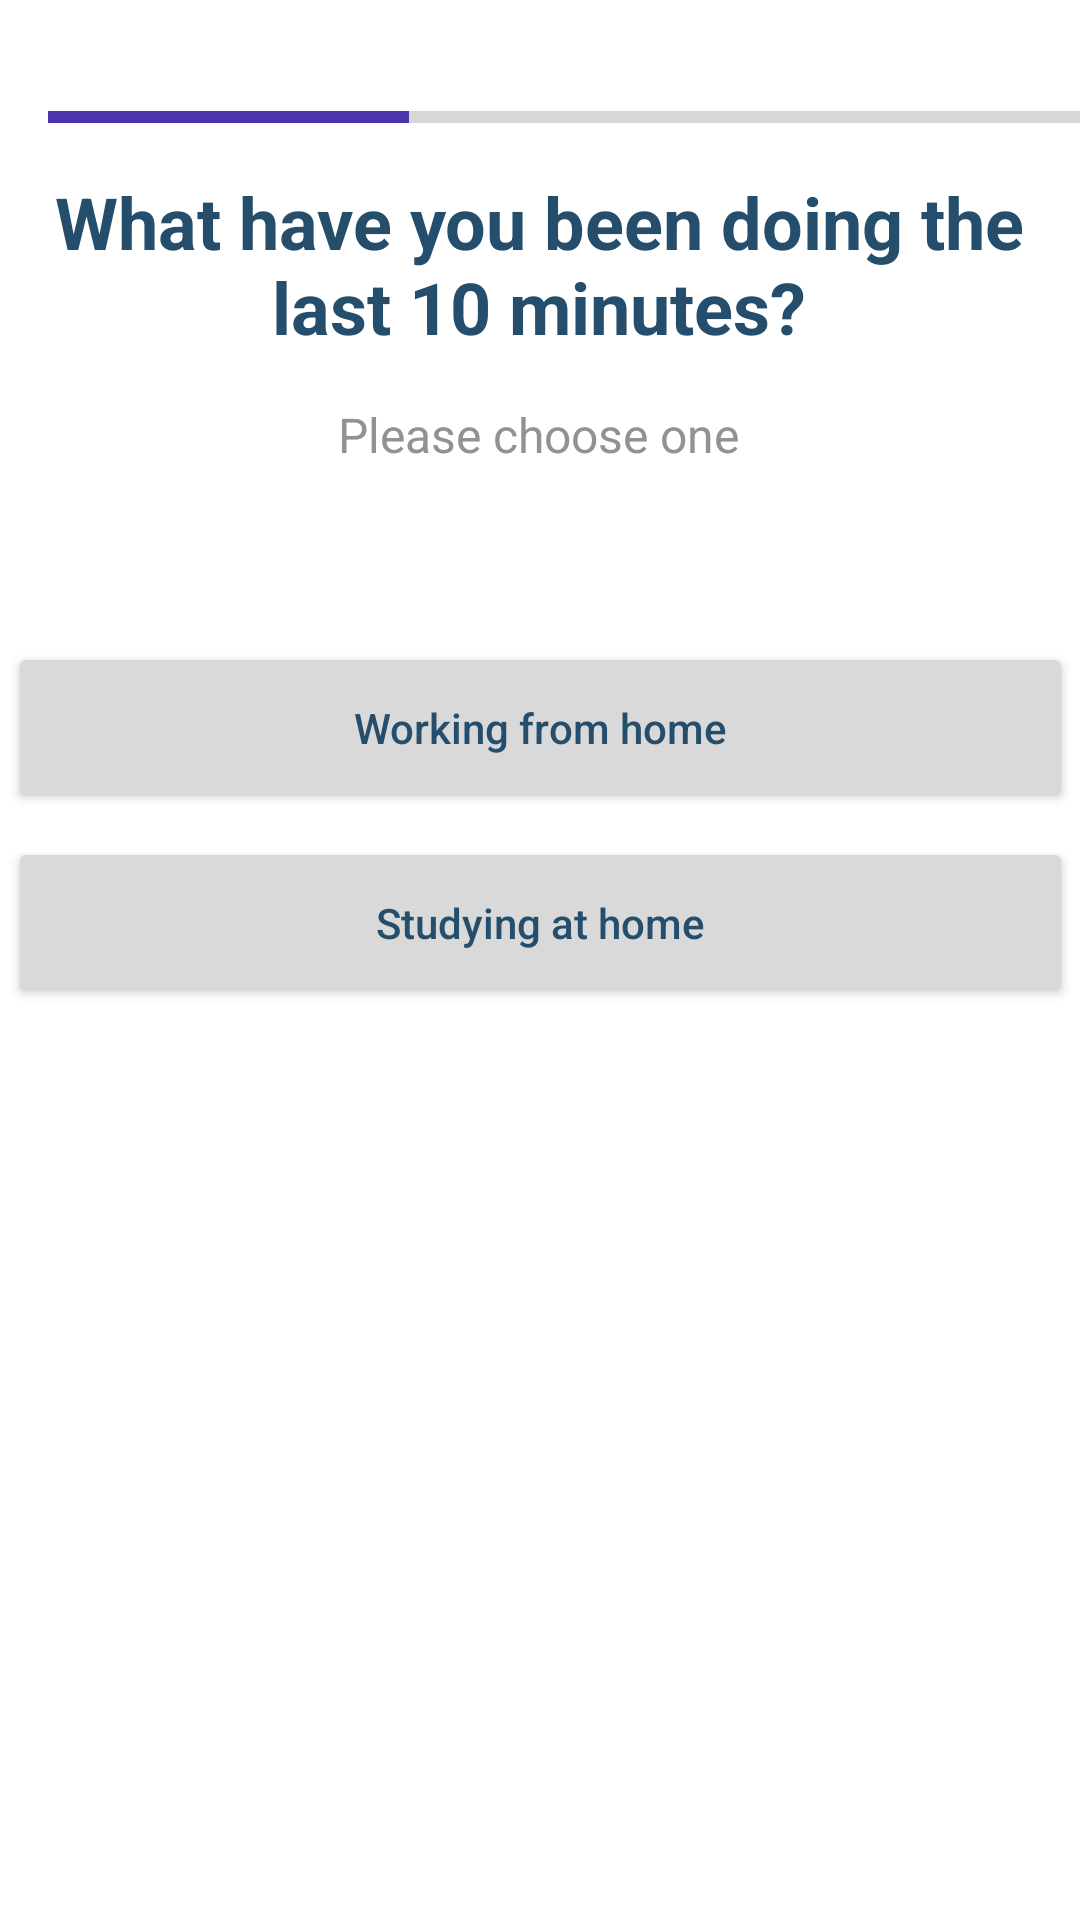

The Android layout XML behind this screen, and the referenced resources:
<!-- AndroidManifest.xml: application theme Theme.BrainFatigueApp -->
<!-- res/layout/activity_survey_middle3c.xml -->
<?xml version="1.0" encoding="utf-8"?>
<androidx.constraintlayout.widget.ConstraintLayout xmlns:android="http://schemas.android.com/apk/res/android"
                                                   xmlns:app="http://schemas.android.com/apk/res-auto"
                                                   android:layout_width="match_parent"
                                                   android:layout_height="match_parent"
                                                   xmlns:tools="http://schemas.android.com/tools">

    <ProgressBar
            style="?android:attr/progressBarStyleHorizontal"
            android:layout_width="364dp"
            android:layout_height="22dp"
            android:id="@+id/progressBar"
            android:progressTint="@color/custom_purple_A"
            android:progress="33"
            app:layout_constraintStart_toStartOf="parent" android:layout_marginStart="16dp"
            app:layout_constraintTop_toTopOf="parent" android:layout_marginTop="28dp"/>
    <Button
            android:text="@string/activity_survey_middle3c_button1"
            android:backgroundTint="@color/grey"
            android:textAllCaps="false"
            android:textColor="@color/custom_navy_A"
            android:layout_width="355dp"
            android:layout_height="57dp" android:id="@+id/activity_survey_middle3c_button1"
            app:layout_constraintStart_toStartOf="parent"
            app:layout_constraintEnd_toEndOf="parent"
            app:layout_constraintVertical_chainStyle="packed"
            app:layout_constraintTop_toBottomOf="@+id/activity_survey_middle3c_prompt"
            android:layout_marginTop="32dp"/>
    <TextView
            android:layout_width="351dp"
            android:layout_height="76dp"
            android:text="@string/activity_survey_middle3_question"
            android:textColor="@color/custom_navy_A"
            android:textSize="24sp"
            android:textStyle="bold"
            android:gravity="center"
            android:id="@+id/activity_survey_middle3c_question"
            app:fontFamily="@font/spartan" app:layout_constraintTop_toTopOf="parent"
            app:layout_constraintStart_toStartOf="parent" app:layout_constraintHorizontal_bias="0.484"
            app:layout_constraintEnd_toEndOf="parent" android:layout_marginTop="50dp"/>
    <TextView
            android:background="@null"
            android:layout_width="wrap_content"
            android:layout_height="wrap_content"
            android:text="@string/activity_survey_prompt"
            android:textColor="@color/grey_text"
            android:textSize="16sp"
            android:id="@+id/activity_survey_middle3c_prompt"
            app:layout_constraintTop_toBottomOf="@+id/activity_survey_middle3c_question"
            app:layout_constraintStart_toStartOf="parent" app:layout_constraintHorizontal_bias="0.498"
            app:layout_constraintEnd_toEndOf="parent" android:minHeight="48dp" android:layout_marginTop="8dp"/>
    <Button
            android:text="@string/activity_survey_middle3c_button2"
            android:backgroundTint="@color/grey"
            android:textAllCaps="false"
            android:textColor="@color/custom_navy_A"
            android:layout_width="355dp"
            android:layout_height="57dp" android:id="@+id/activity_survey_middle3c_button2"
            app:layout_constraintStart_toStartOf="parent"
            app:layout_constraintEnd_toEndOf="parent"
            app:layout_constraintVertical_chainStyle="packed"
            app:layout_constraintTop_toBottomOf="@+id/activity_survey_middle3c_button1"
            android:layout_marginTop="8dp"/>
</androidx.constraintlayout.widget.ConstraintLayout>
<!-- resources referenced by this layout -->
<resources>
  <color name="custom_navy_A">#244E6C</color>
  <color name="custom_purple_A">#4C34AC</color>
  <color name="grey">#D9D9D9</color>
  <color name="grey_text">#929292</color>
  <string name="activity_survey_middle3_question">What have you been doing the last 10 minutes?</string>
  <string name="activity_survey_middle3c_button1">Working from home</string>
  <string name="activity_survey_middle3c_button2">Studying at home</string>
  <string name="activity_survey_prompt">Please choose one</string>
  <style name="Theme.BrainFatigueApp" parent="Theme.MaterialComponents.DayNight.DarkActionBar">
          
          <item name="colorPrimary">@color/custom_purple_A</item>
          <item name="colorPrimaryVariant">@color/custom_purple_B</item>
          <item name="colorOnPrimary">@color/off_white</item>
          
          <item name="colorSecondary">@color/custom_light_blue_A</item>
          <item name="colorSecondaryVariant">@color/custom_navy_A</item>
          <item name="colorOnSecondary">@color/black</item>
          
          <item name="android:statusBarColor" tools:targetApi="l">?attr/colorPrimaryVariant</item>
          
      </style>
  <color name="custom_purple_B">#6750A4</color>
  <color name="off_white">#EAEAEA</color>
  <color name="custom_light_blue_A">#B5FFED</color>
  <color name="black">#FF000000</color>
</resources>
